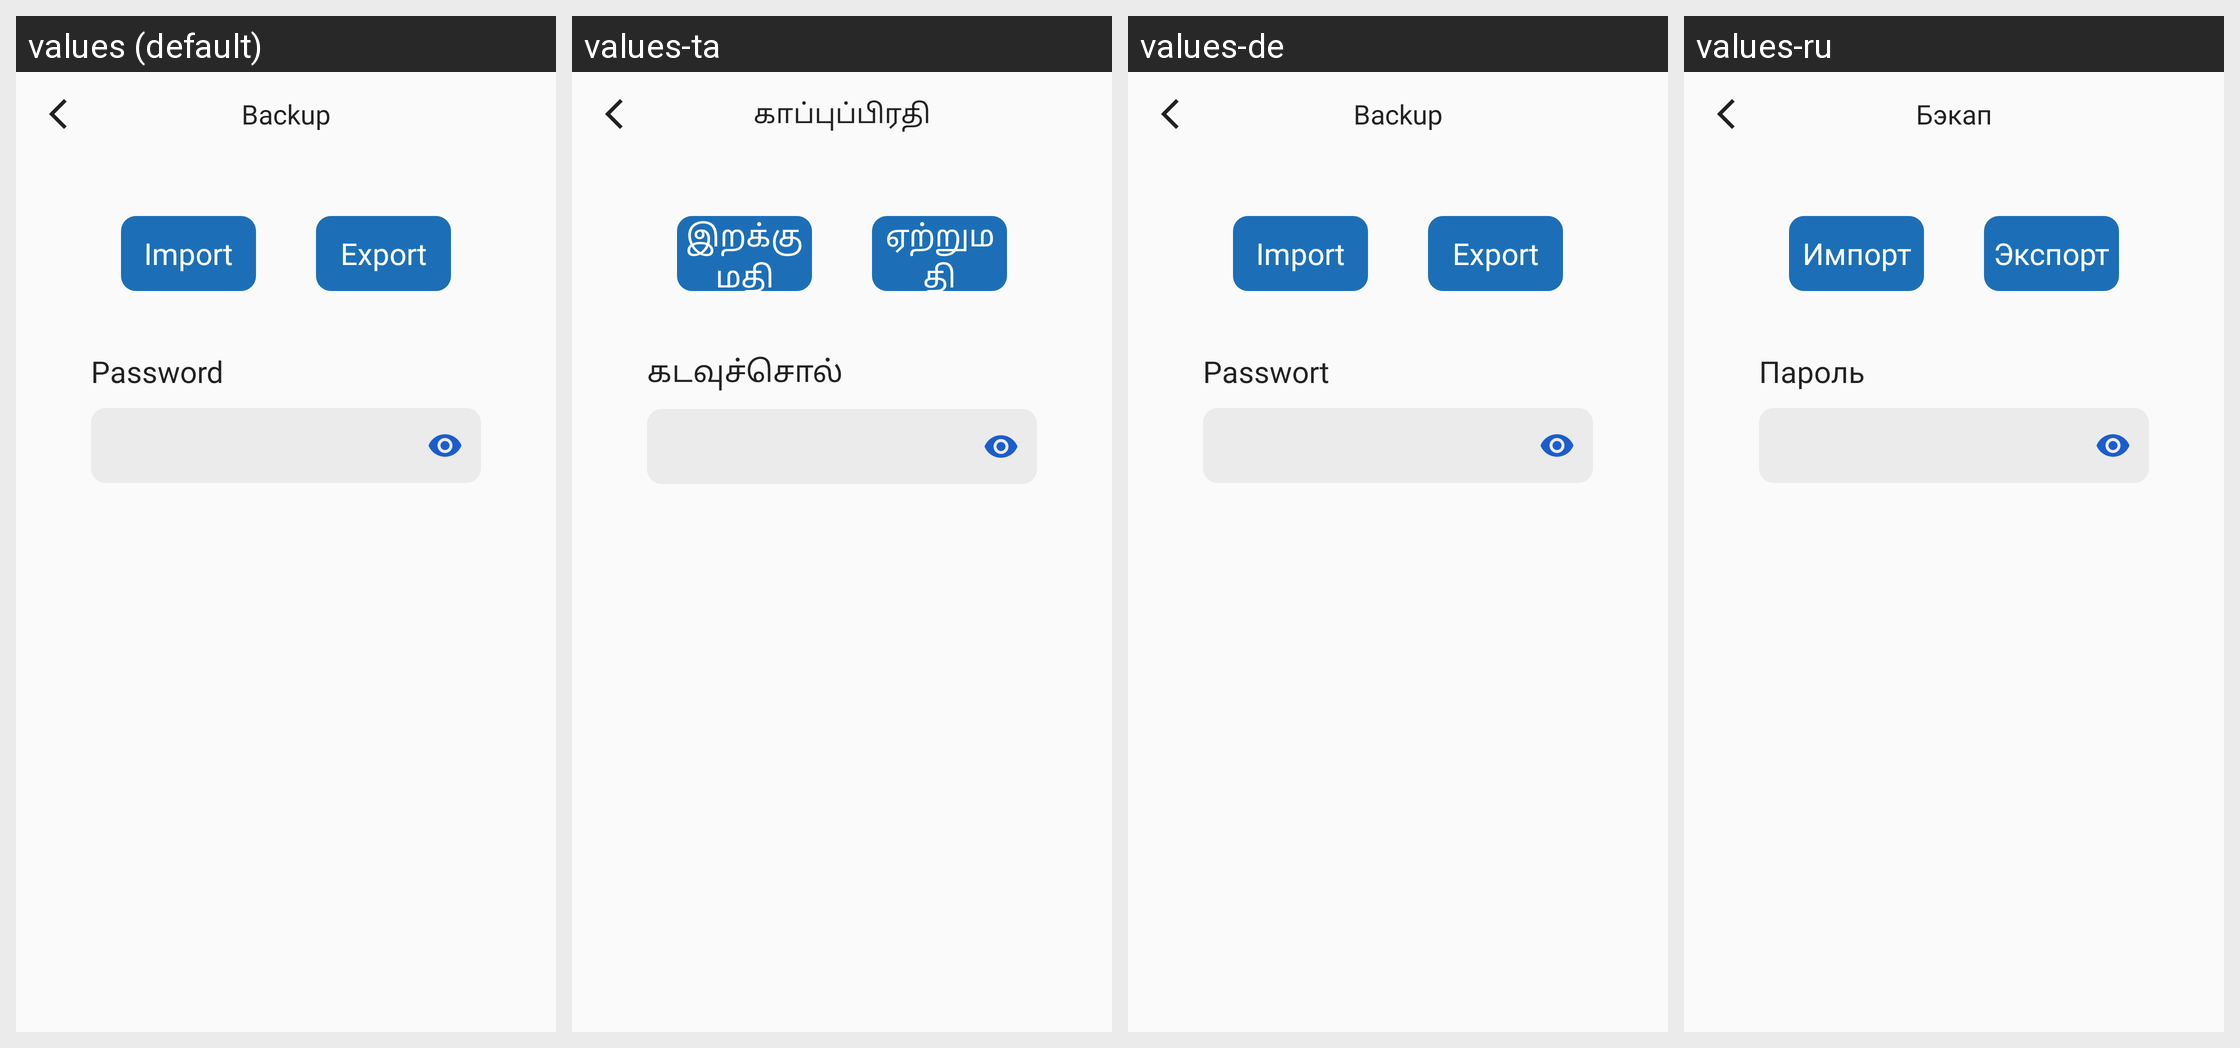

Translations of the strings shown on this Android screen, per locale in the grid:
Android screen res/layout/activity_backup.xml rendered under 4 locales, left to right: values (default), values-ta, values-de, values-ru. Device: Nexus 5 (rendered at 1080×1920; each locale shown at half size, 540×960, under a caption strip naming it); theme AppTheme.SkyBlue.
Other locales in the repository, not shown: values-ar, values-ca, values-cn, values-en, values-es, values-fa, values-fr, values-he, values-in, values-iw, values-ja, values-nb-rNO, values-oc, values-pl, values-pt, values-pt-rBR, values-tr, values-uk, values-zh, values-zh-rTW.
Strings drawn on this screen, with the default value and each locale's value (text and hints the layout hard-codes, and strings that could not be matched under every locale, appear in the picture but are not listed):

menu_backup
  values: Backup
  values-ta: காப்புப்பிரதி
  values-de: Backup
  values-ru: Бэкап

button_import
  values: Import
  values-ta: இறக்குமதி
  values-de: Import
  values-ru: Импорт

button_export
  values: Export
  values-ta: ஏற்றுமதி
  values-de: Export
  values-ru: Экспорт

password_title
  values: Password
  values-ta: கடவுச்சொல்
  values-de: Passwort
  values-ru: Пароль
